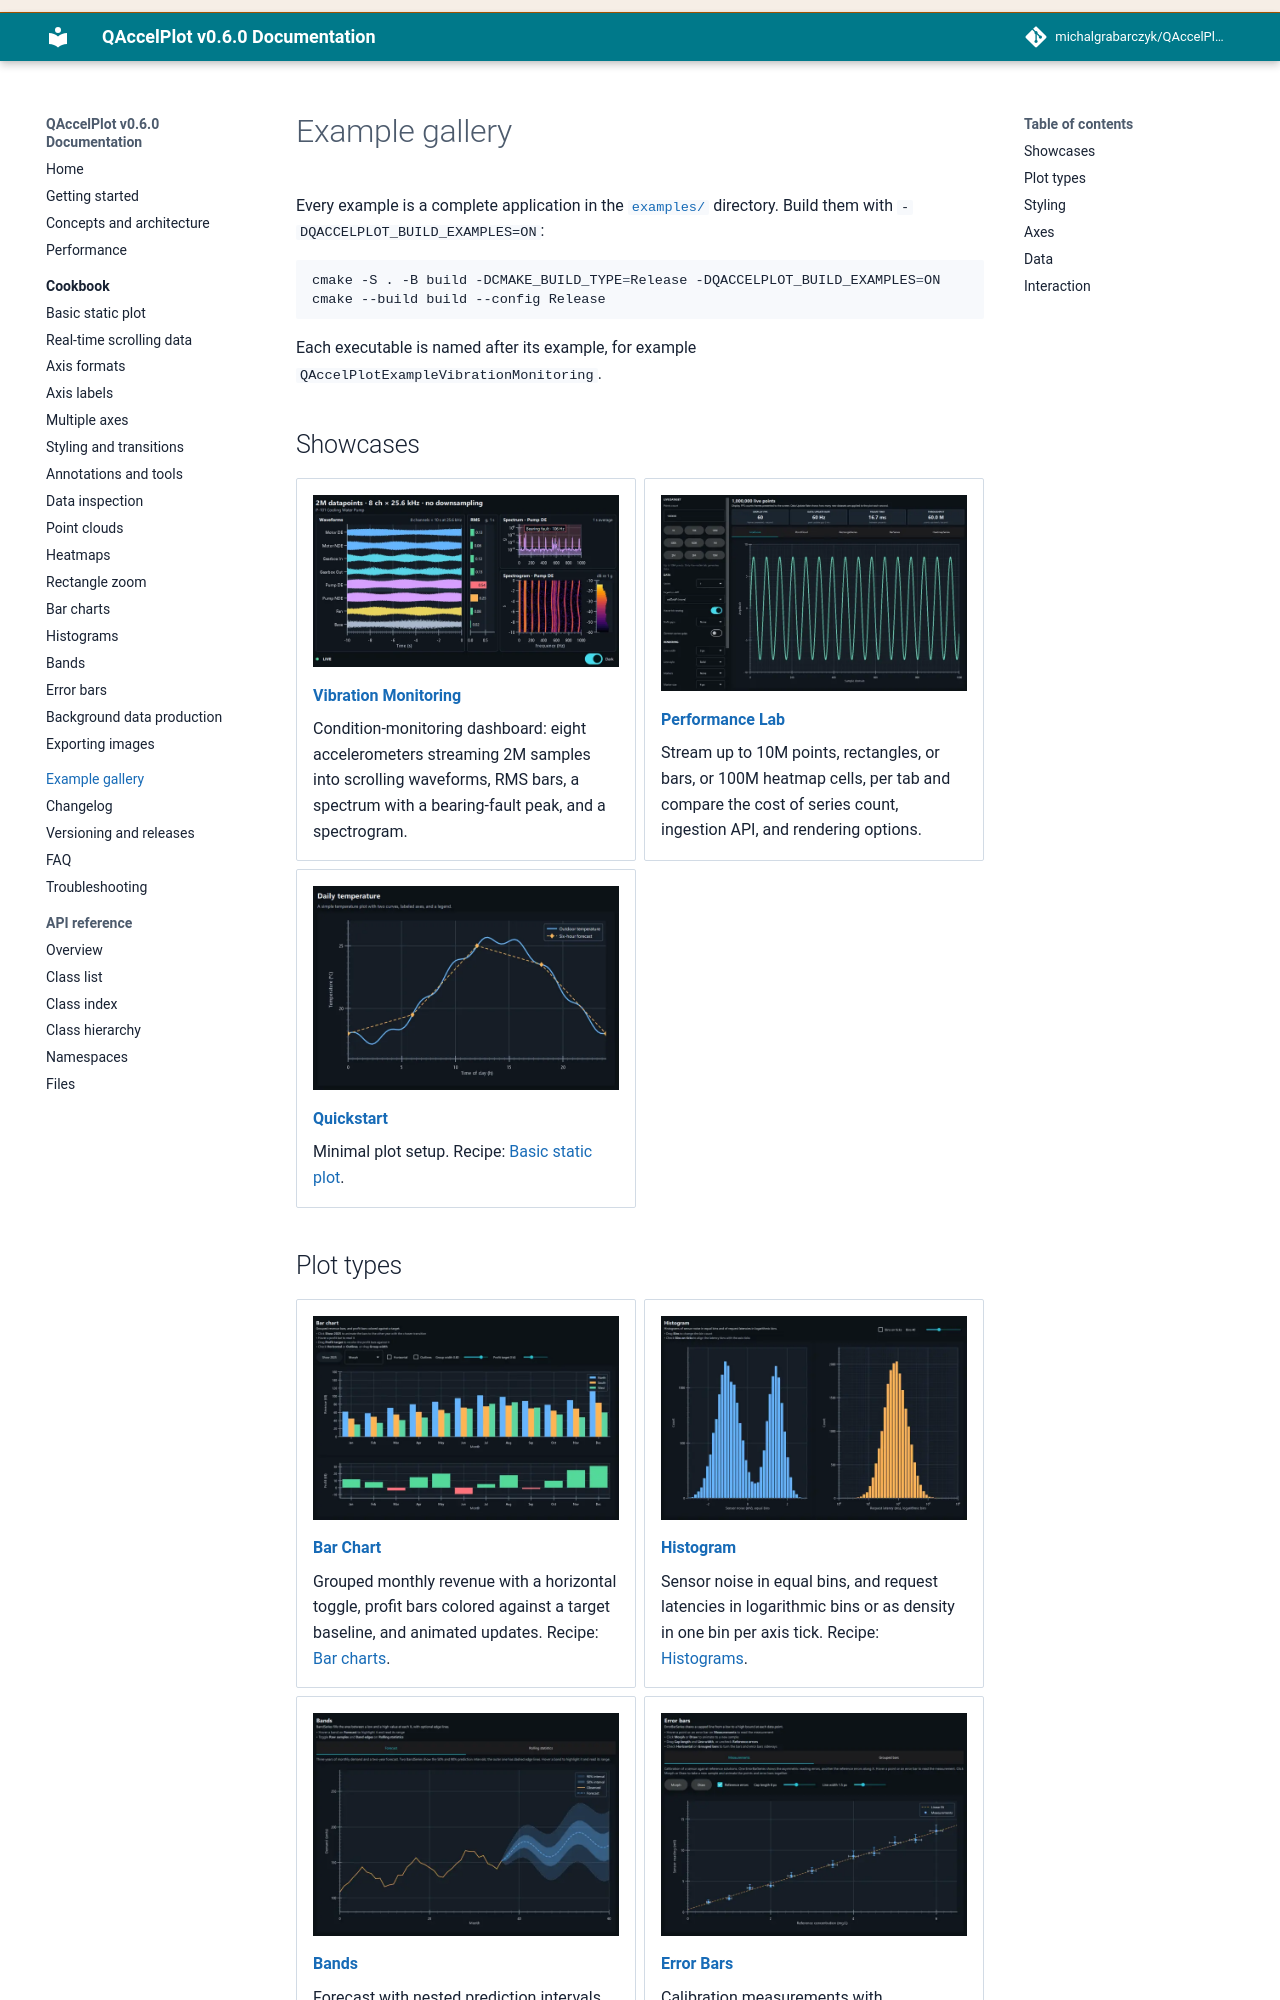

repository: michalgrabarczyk/QAccelPlot · page: examples/index.html · generator: mkdocs

---
description: "QAccelPlot example gallery — runnable applications for streaming dashboards, every series type, styling, axes, data handling, and interaction tools."
---

<!--
SPDX-FileCopyrightText: 2026 Michal Grabarczyk
SPDX-License-Identifier: MIT
-->

# Example gallery

Every example is a complete application in the
[`examples/`](https://github.com/michalgrabarczyk/QAccelPlot/tree/main/examples)
directory. Build them with `-DQACCELPLOT_BUILD_EXAMPLES=ON`:

```sh
cmake -S . -B build -DCMAKE_BUILD_TYPE=Release -DQACCELPLOT_BUILD_EXAMPLES=ON
cmake --build build --config Release
```

Each executable is named after its example, for example
`QAccelPlotExampleVibrationMonitoring`.

## Showcases

<div class="grid cards" markdown>

-   ![Vibration Monitoring](assets/examples/vibration_monitoring.webp)

    **[Vibration Monitoring](https://github.com/michalgrabarczyk/QAccelPlot/tree/main/examples/showcases/vibration_monitoring)**

    Condition-monitoring dashboard: eight accelerometers streaming 2M samples into scrolling
    waveforms, RMS bars, a spectrum with a bearing-fault peak, and a spectrogram.

-   ![Performance Lab](assets/examples/performance.webp)

    **[Performance Lab](https://github.com/michalgrabarczyk/QAccelPlot/tree/main/examples/showcases/performance)**

    Stream up to 10M points, rectangles, or bars, or 100M heatmap cells, per tab and compare the
    cost of series count, ingestion API, and rendering options.

-   ![Quickstart](assets/examples/quickstart.webp)

    **[Quickstart](https://github.com/michalgrabarczyk/QAccelPlot/tree/main/examples/quickstart)**

    Minimal plot setup. Recipe: [Basic static plot](cookbook/basic-plot.md).

</div>
